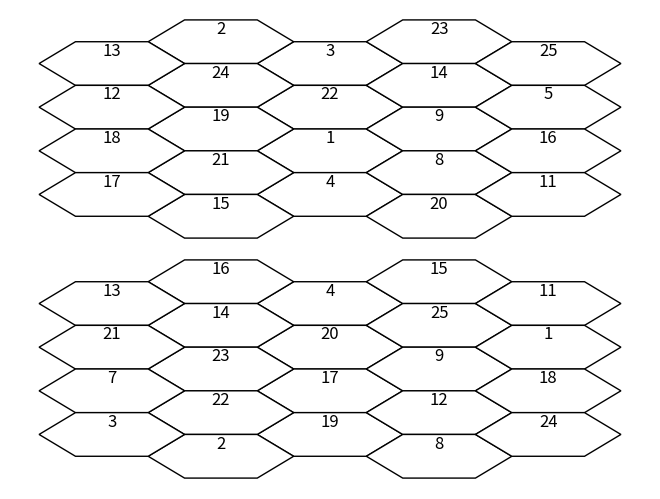
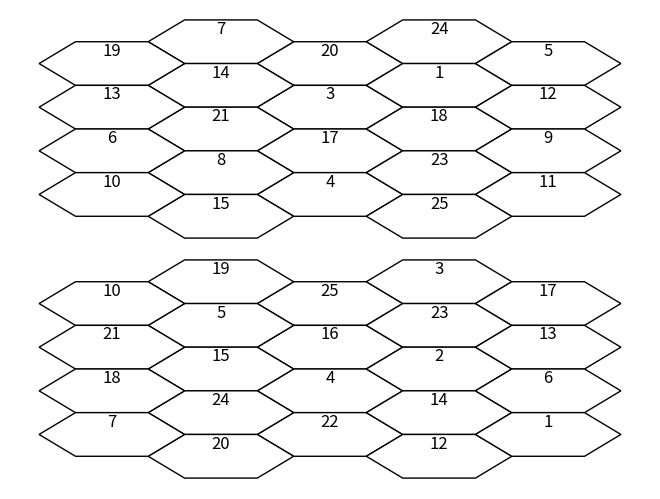
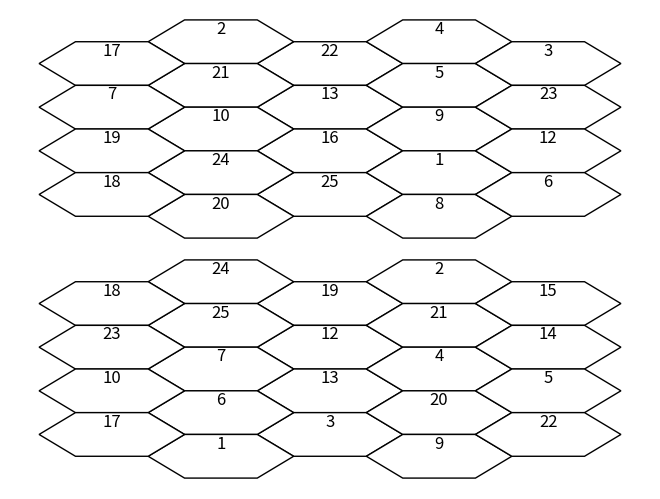
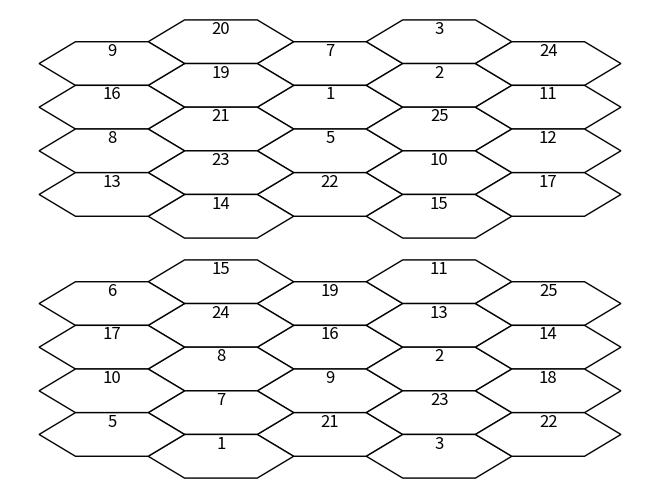

Python code for these plots, in order:

# Imports
#https://stackoverflow.com/questions/46525981/how-to-plot-x-y-z-coordinates-in-the-shape-of-a-hexagonal-grid
import matplotlib.pyplot as plt
from matplotlib.patches import RegularPolygon
import numpy as np
import random
from matplotlib.backends.backend_pdf import PdfPages

# Specify coordinates
coord = [

# center line top to bottom
[0, 2, -2],
[0, 1, -1],
[0, 0, 0],
[0, -1, 1],

# line right of center
[1, 2, -3],
[1, 1, -2],
[1, 0, -1],
[1, -1, 0],
[1, -2, 1],

# right most line
[2, 1, -3],
[2, 0, -2],
[2, -1, -1],
[2, -2, 0],

# line left of center
[-1, 3, -2],
[-1, 2, -1],
[-1, 1, 0],
[-1, 0, 1],
[-1, -1, 2],


# left most line
[-2, 3, -1],
[-2, 2, 0],
[-2, 1, 1],
[-2, 0, 2],

]

# Logic functions

# Creates 2 blockbusters plots and saves them to one figure
def create_2_plots():

	num_hex = 22
	num_missing = 3

	randomlist = random.sample(range(1,1+num_hex+num_missing), num_hex)
	labels = list(map(str, randomlist))

	randomlist2 = random.sample(range(1,1+num_hex+num_missing), num_hex)
	labels2 = list(map(str, randomlist2))

	# Horizontal cartesian coords
	hcoord = [c[0] for c in coord]
	# Vertical cartersian coords
	vcoord = [2. * np.sin(np.radians(60)) * (c[1] - c[2]) /3. for c in coord]

	fig, ax = plt.subplots(2,1)
	#ax[0].set_aspect('equal')
	#ax[1].set_aspect('equal')

	# Add some coloured hexagons
	for x, y, l in zip(hcoord, vcoord, labels):
		hex = RegularPolygon((x, y), numVertices=6, radius=2. / 3.,
							orientation=np.radians(30),
							facecolor='w', alpha=1, edgecolor='k')
		ax[0].add_patch(hex)

		# Also add a text label
		ax[0].text(x, y+0.35, l, ha='center', va='center', size=12)

	# Also add scatter points in hexagon centres
	ax[0].scatter(hcoord, vcoord, alpha=0) # Adds invisible centroids, not sure why its needed but it is

	# Add some coloured hexagons
	for x, y, l in zip(hcoord, vcoord, labels2):
		hex = RegularPolygon((x, y), numVertices=6, radius=2. / 3.,
							orientation=np.radians(30),
							facecolor='w', alpha=1, edgecolor='k')
		ax[1].add_patch(hex)

		# Also add a text label
		ax[1].text(x, y+0.35, l, ha='center', va='center', size=12)

	# Also add scatter points in hexagon centres
	ax[1].scatter(hcoord, vcoord, alpha=0) # Adds invisible centroids, not sure why its needed but it is

	ax[0].axis('off') # Remove unnecessary axis
	ax[1].axis('off') # Remove unnecessary axis

	# remove figure margins https://stackoverflow.com/questions/18619880/matplotlib-adjust-figure-margin
	plt.subplots_adjust(left=0, bottom=0, right=1, top=1, wspace=0, hspace=0)

	plt.close(fig)	# Close fig to produce more than 20 and save memory

	return fig

def create_pdf(num_pages):
	# Each page has 2 plots on it
	# Therefore if 6 people are playing 1 round 3 pages should be printed.

	print('CREATING PDF')

	pp = PdfPages(f'blockbuster-{num_pages}-pages.pdf')

	for i in range(num_pages):

		plot = create_2_plots()

		plot.set_size_inches([8.5,11])

		pp.savefig(plot) # bbox_inches='tight' can help full page with figure

	pp.close()

	print('PDF CREATED')

# Test functions
create_pdf(4)
